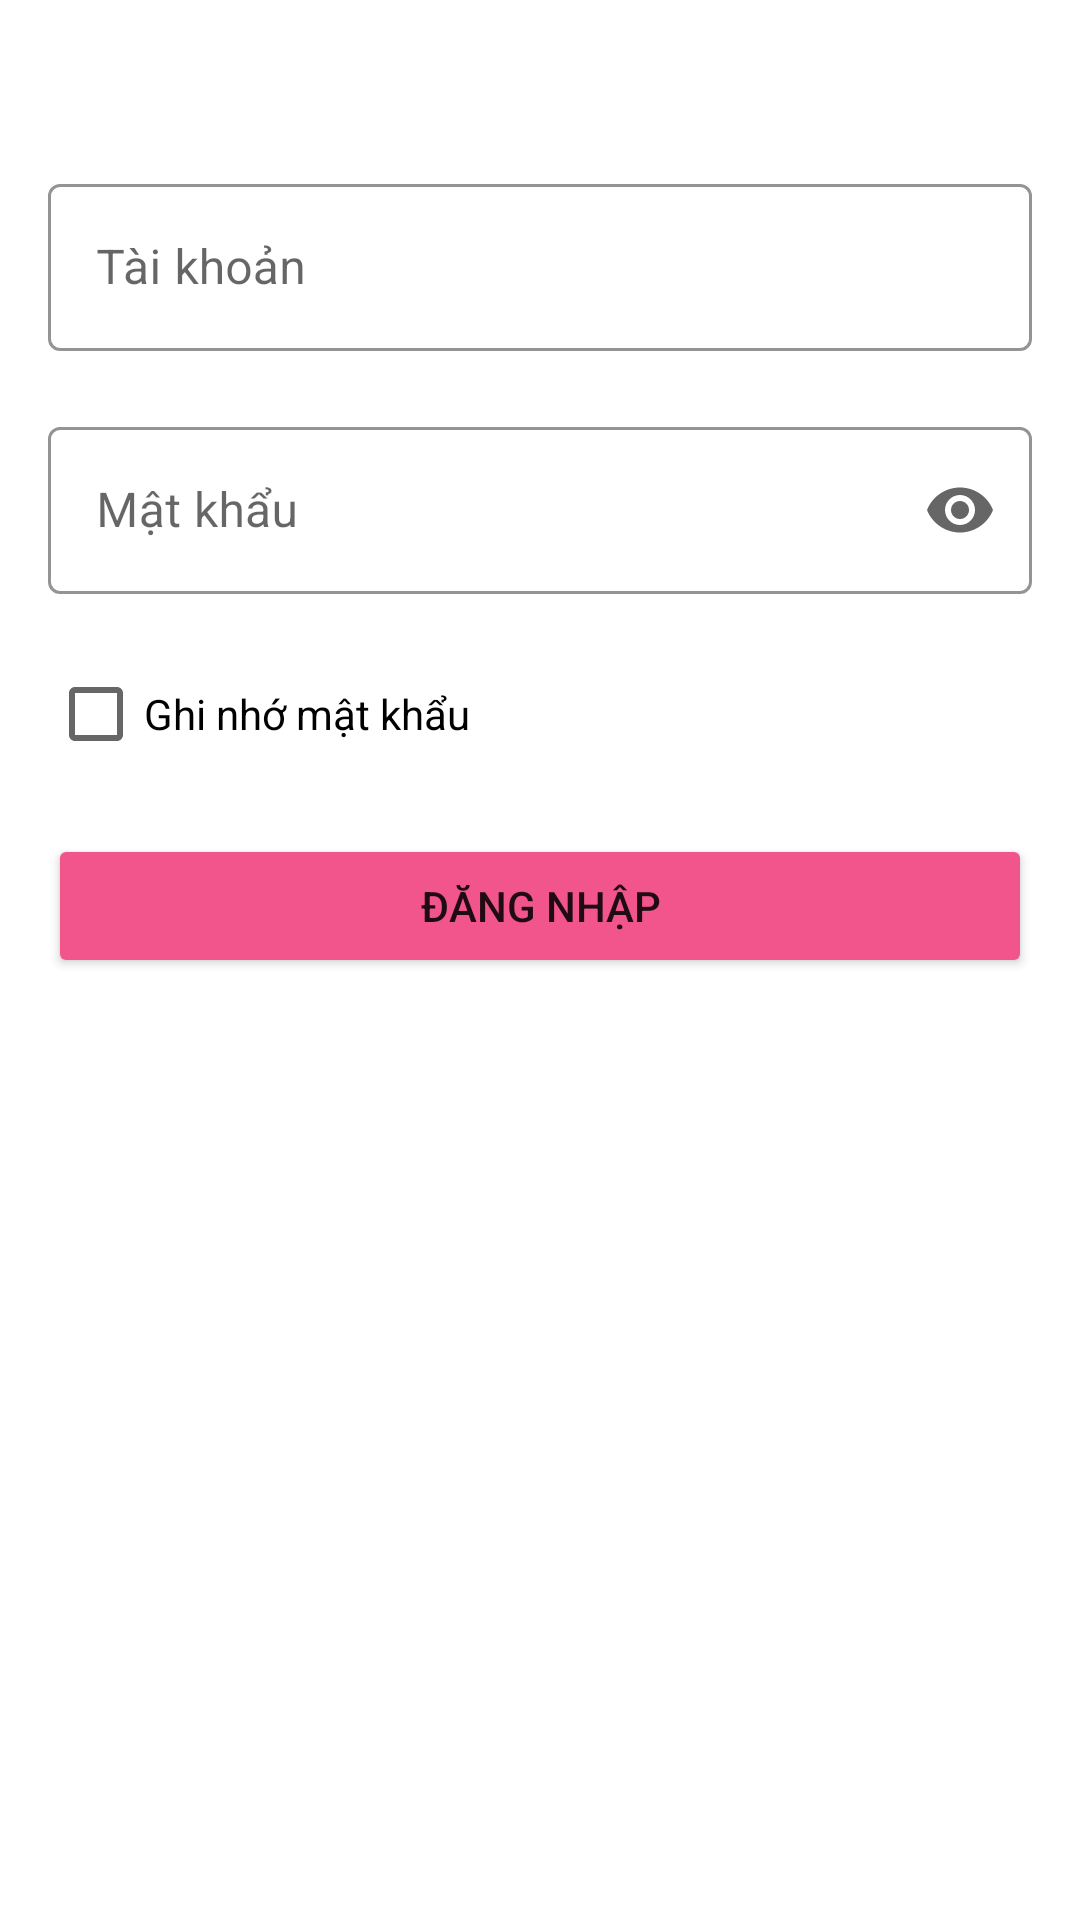

Produce the Android XML layout that renders to this screen, including the resource entries it uses.
<!-- AndroidManifest.xml: application theme AppTheme -->
<!-- res/layout/fragment_login_child.xml -->
<?xml version="1.0" encoding="utf-8"?>
<androidx.constraintlayout.widget.ConstraintLayout xmlns:android="http://schemas.android.com/apk/res/android"
    xmlns:app="http://schemas.android.com/apk/res-auto"
    xmlns:tools="http://schemas.android.com/tools"
    android:id="@+id/frag_login_child"
    android:layout_width="match_parent"
    android:layout_height="match_parent"
    android:padding="@dimen/dp_16"
    tools:context=".screen.login.fragment.childlogin.LoginFragment">

    <com.google.android.material.textfield.TextInputLayout
        android:id="@+id/usernameTextInput"
        style="@style/Widget.MaterialComponents.TextInputLayout.OutlinedBox"
        android:layout_width="match_parent"
        android:layout_height="wrap_content"
        android:layout_marginTop="@dimen/dp_40"
        android:hint="@string/account"
        app:boxStrokeColor="@color/indigo_A600"
        app:boxStrokeWidth="@dimen/dp_1"
        app:layout_constraintEnd_toEndOf="parent"
        app:layout_constraintHorizontal_bias="0.0"
        app:layout_constraintStart_toStartOf="parent"
        app:layout_constraintTop_toTopOf="parent">

        <com.google.android.material.textfield.TextInputEditText
            android:layout_width="match_parent"
            android:layout_height="wrap_content" />
    </com.google.android.material.textfield.TextInputLayout>

    <com.google.android.material.textfield.TextInputLayout
        android:id="@+id/passwordTextInput"
        style="@style/Widget.MaterialComponents.TextInputLayout.OutlinedBox"
        android:layout_width="match_parent"
        android:layout_height="wrap_content"
        android:layout_marginTop="@dimen/dp_20"
        android:hint="@string/password"
        app:boxStrokeColor="@color/indigo_A600"
        app:endIconMode="password_toggle"
        app:layout_constraintEnd_toEndOf="parent"
        app:layout_constraintStart_toStartOf="parent"
        app:layout_constraintTop_toBottomOf="@+id/usernameTextInput">

        <com.google.android.material.textfield.TextInputEditText
            android:layout_width="match_parent"
            android:layout_height="wrap_content"
            android:inputType="textPassword" />
    </com.google.android.material.textfield.TextInputLayout>

    <CheckBox
        android:id="@+id/rememberCheckBox"
        android:layout_width="wrap_content"
        android:layout_height="wrap_content"
        android:layout_marginTop="@dimen/dp_16"
        android:text="@string/remember_password"
        app:layout_constraintStart_toStartOf="parent"
        app:layout_constraintTop_toBottomOf="@+id/passwordTextInput" />

    <Button
        android:id="@+id/loginButton"
        android:layout_width="0dp"
        android:layout_height="wrap_content"
        android:layout_marginTop="@dimen/dp_16"
        android:backgroundTint="@color/pink_200"
        android:text="@string/login"
        app:layout_constraintEnd_toEndOf="parent"
        app:layout_constraintHorizontal_bias="0.498"
        app:layout_constraintStart_toStartOf="parent"
        app:layout_constraintTop_toBottomOf="@+id/rememberCheckBox" />

    <TextView
        android:id="@+id/errorTextView"
        android:layout_width="wrap_content"
        android:layout_height="wrap_content"
        android:textColor="@color/red_200"
        android:textSize="@dimen/sp_15"
        app:layout_constraintBottom_toTopOf="@+id/usernameTextInput"
        app:layout_constraintEnd_toEndOf="parent"
        app:layout_constraintTop_toTopOf="parent"
        app:layout_constraintVertical_bias="0.756" />

</androidx.constraintlayout.widget.ConstraintLayout>
<!-- resources referenced by this layout -->
<resources>
  <color name="indigo_A600">#00A6FF</color>
  <color name="pink_200">#F1558B</color>
  <color name="red_200">#F44336</color>
  <dimen name="dp_1">1dp</dimen>
  <dimen name="dp_16">16dp</dimen>
  <dimen name="dp_20">20dp</dimen>
  <dimen name="dp_40">40dp</dimen>
  <dimen name="sp_15">15sp</dimen>
  <string name="account">Tài khoản</string>
  <string name="login">Đăng Nhập</string>
  <string name="password">Mật khẩu</string>
  <string name="remember_password">Ghi nhớ mật khẩu</string>
  <style name="AppTheme" parent="Theme.MaterialComponents.Light.NoActionBar">
          <item name="colorPrimary">@color/colorPrimary</item>
          <item name="colorPrimaryDark">@color/pink_200</item>
          <item name="colorAccent">@color/colorAccent</item>
      </style>
  <color name="colorPrimary">#6200EE</color>
  <color name="colorAccent">#03DAC5</color>
</resources>
